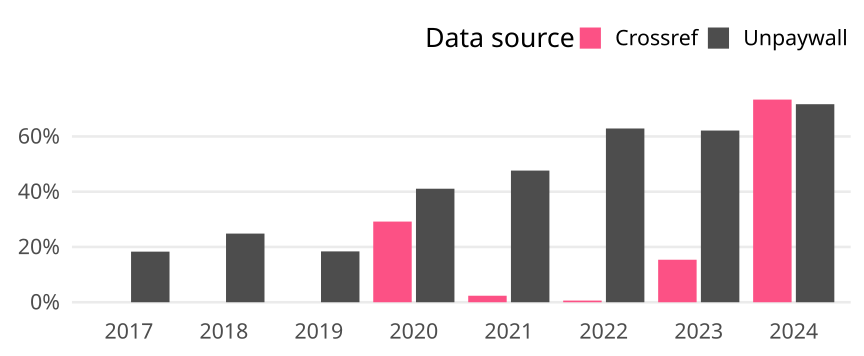

Source data for this figure (header and first rows):
cr_year, cat, article_total, name, oa_articles, oa_share
2017, Germany, 142, Crossref, 0, 0
2017, Germany, 142, Unpaywall, 26, 0.1831
2018, Germany, 161, Crossref, 0, 0
2018, Germany, 161, Unpaywall, 40, 0.2484
2019, Germany, 125, Crossref, 0, 0
2019, Germany, 125, Unpaywall, 23, 0.184
2020, Germany, 185, Crossref, 54, 0.2919
2020, Germany, 185, Unpaywall, 76, 0.4108
2021, Germany, 170, Crossref, 4, 0.02353
2021, Germany, 170, Unpaywall, 81, 0.4765
2022, Germany, 167, Crossref, 1, 0.005988
2022, Germany, 167, Unpaywall, 105, 0.6287
2023, Germany, 169, Crossref, 26, 0.1538
2023, Germany, 169, Unpaywall, 105, 0.6213
2024, Germany, 60, Crossref, 44, 0.7333
2024, Germany, 60, Unpaywall, 43, 0.7167
